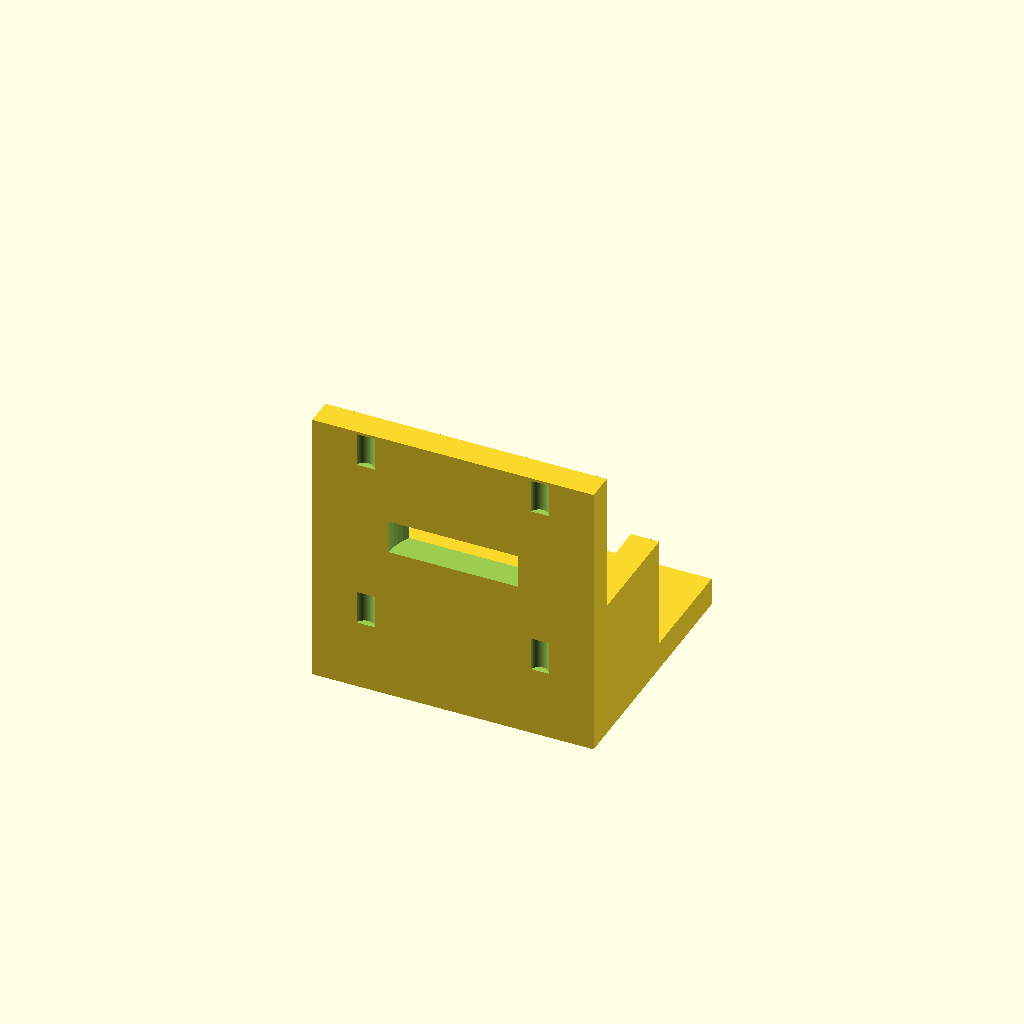
Cell 1: rendered with the file's own defaults.
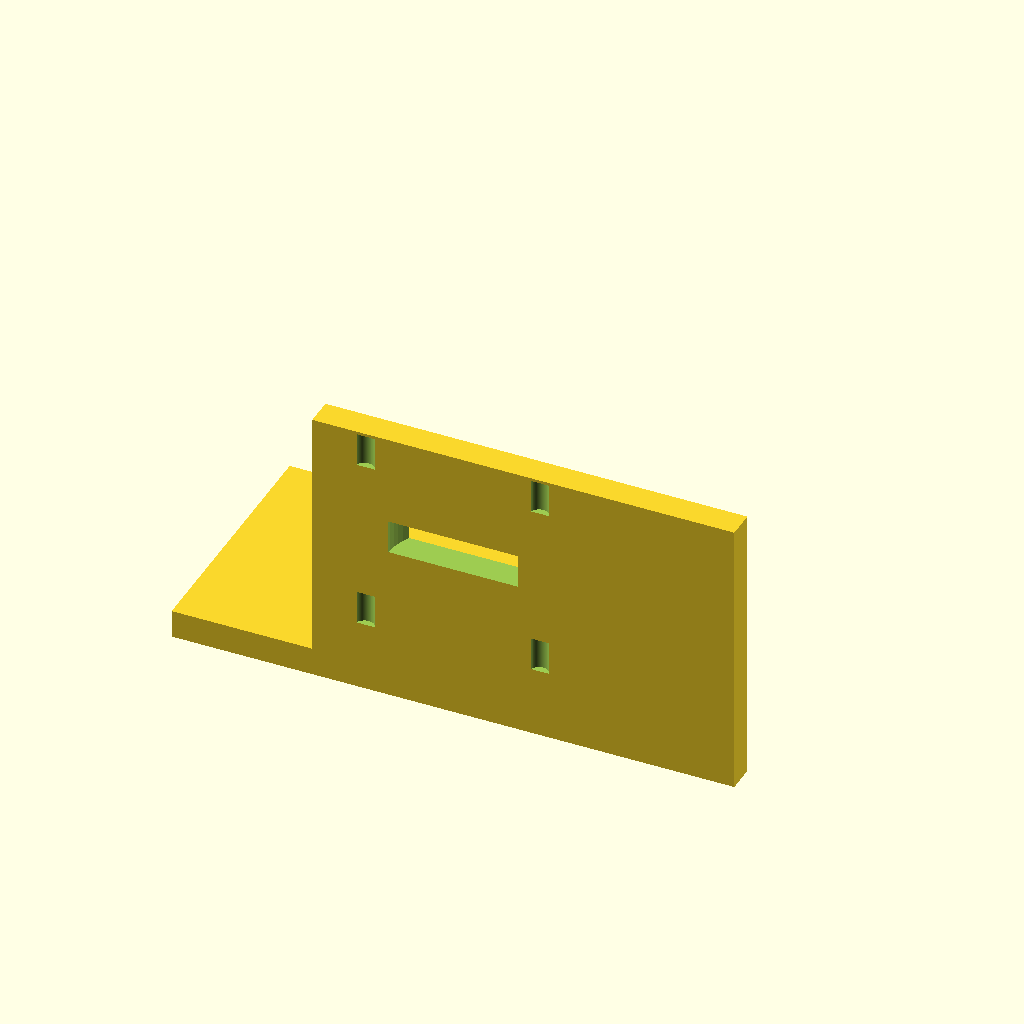
Cell 2 — base_x_min set to -50, the other parameters unchanged.
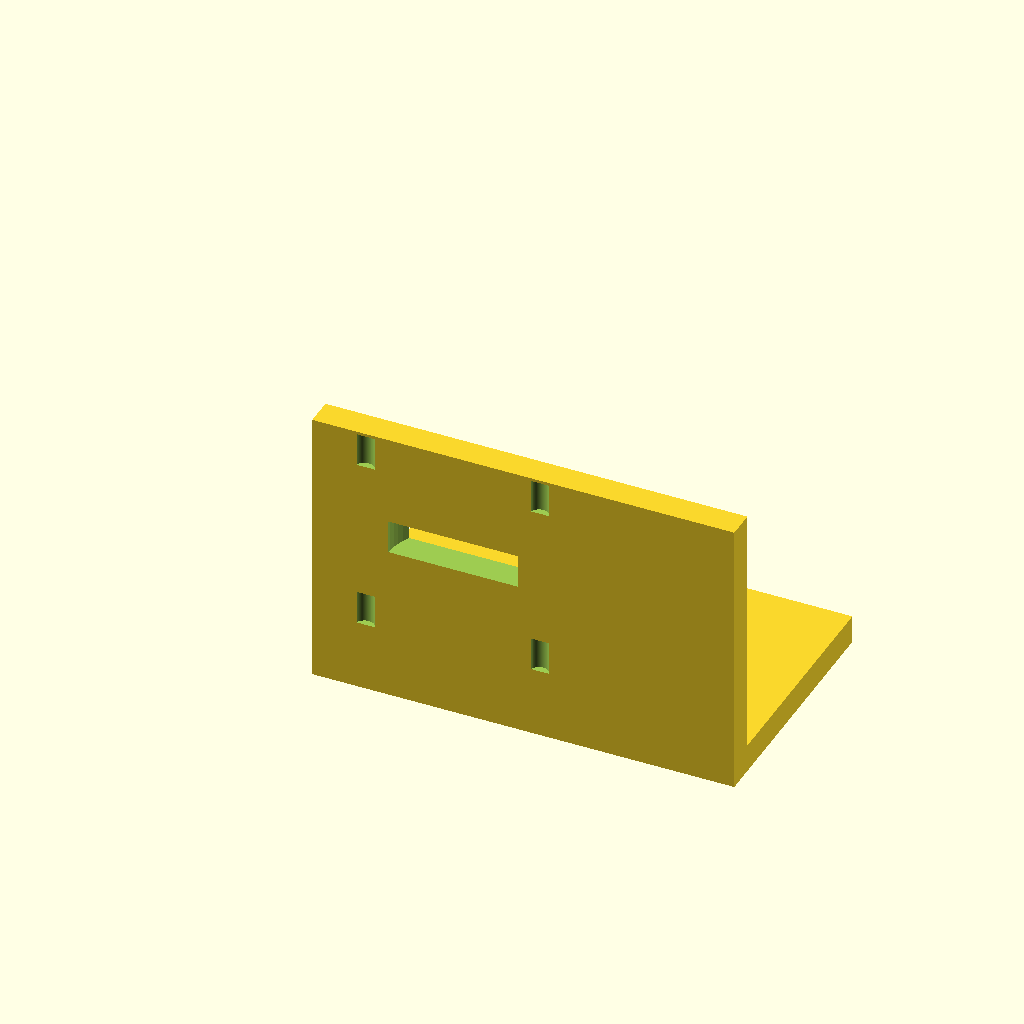
Cell 3 — base_x_max set to 50, the other parameters unchanged.
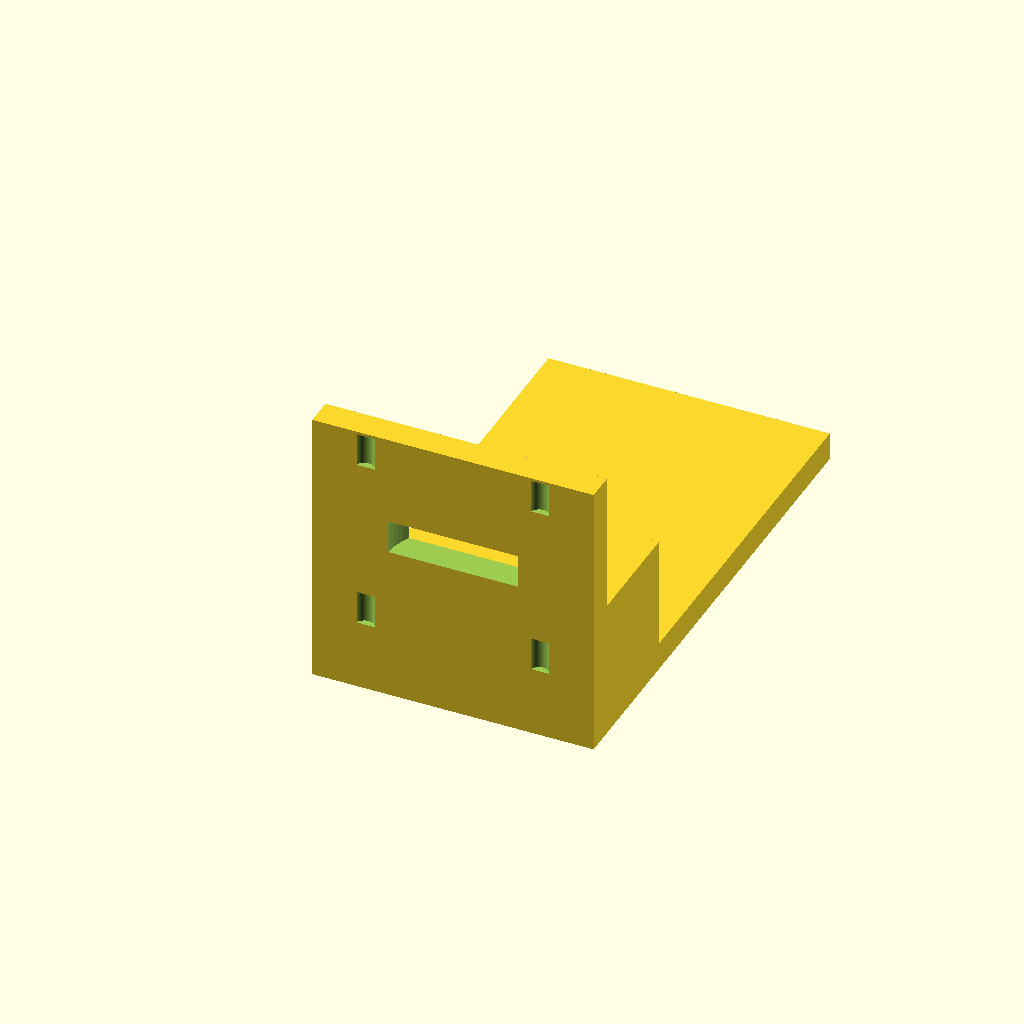
Cell 4: base_y_max = 90 (everything else at default).
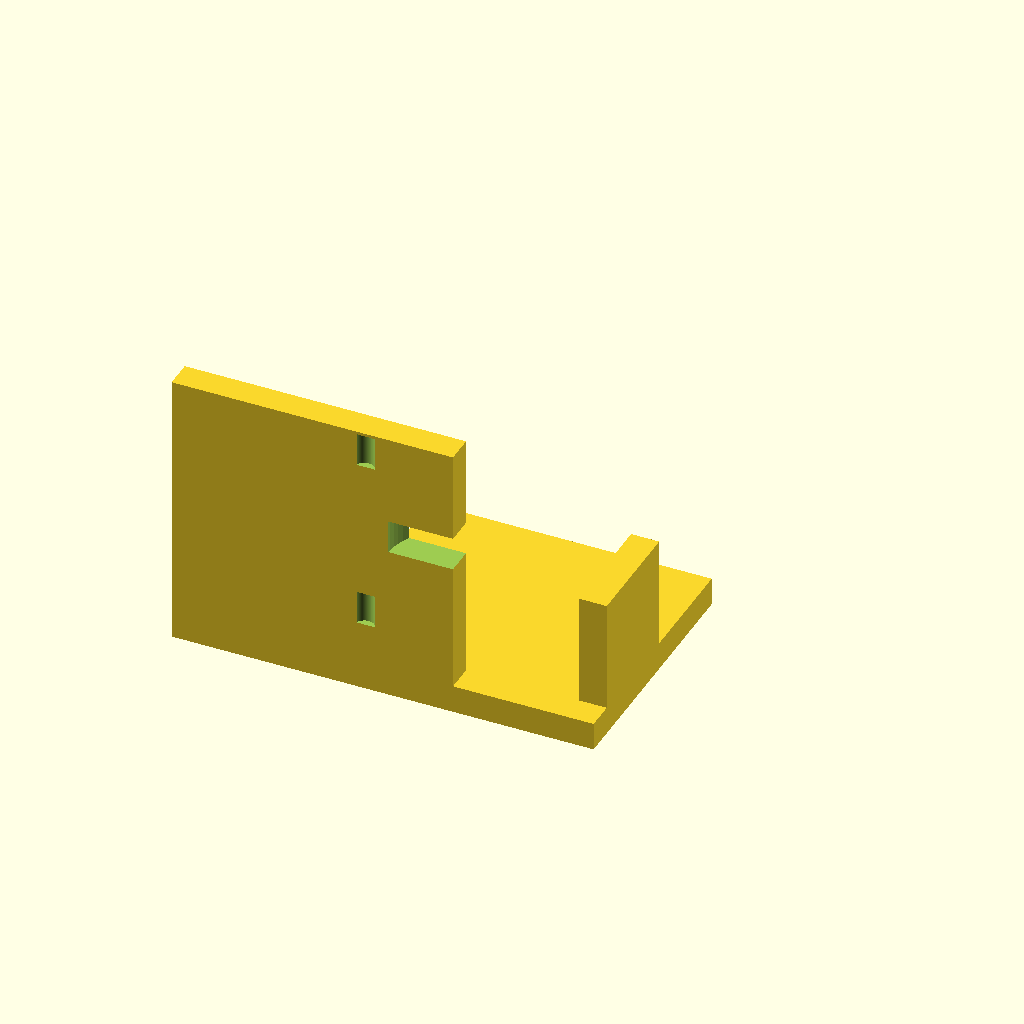
Cell 5: vert_x_min = -50 (everything else at default).
All cells are drawn from one camera (rotation 55°, 0°, 25°, orthographic, colour scheme Cornfield), so only the parameter changes between them.
Source of the model, bench/results/gpu-v3-g6/code/scadcoder-v3/nema17_motor_bracket_s0_a2.scad:
// L-shaped mounting bracket for NEMA 17 stepper motor (e.g. syringe pump)
// Print orientation: base plate on the bed (z = 0), vertical plate builds up along +Z

$fn = 64;

// ---------------- Base plate ----------------
base_x_min   = -25;   // base plate X start
base_x_max   = 25;    // base plate X end
base_y_min   = 0;     // base plate Y start (back edge)
base_y_max   = 45;    // base plate Y end (front edge)
base_thick   = 5;     // base plate thickness (Z)

// ---------------- Vertical motor plate ----------------
vert_x_min   = -25;   // motor plate X start
vert_x_max   = 25;    // motor plate X end
vert_y_min   = 0;     // motor plate Y start
vert_y_max   = 5;     // motor plate Y end (thickness)
vert_height  = 50;    // motor plate height (Z)

// ---------------- Boss hole ----------------
boss_d       = 23;    // motor centring boss hole diameter
boss_x       = 0;     // boss hole X centre
boss_z       = 28;    // boss hole Z centre

// ---------------- Screw holes ----------------
screw_d      = 3.4;   // M3 screw hole diameter
pitch        = 31;    // square pitch for screw holes
screw_x      = 0;     // screw hole pattern X centre
screw_z      = boss_z; // screw hole pattern Z centre

// ---------------- Gussets ----------------
gusset_x_l   = -25;   // left gusset X start
gusset_x_r   = -20;   // left gusset X end
gusset_y     = 20;    // gusset leg length along +Y
gusset_z     = 20;    // gusset leg length along +Z
gusset_t     = 5;     // gusset thickness (X)

gusset_x_p   = 20;    // right gusset X start
gusset_x_e   = 25;    // right gusset X end

eps          = 0.5;   // cutter overshoot

// ---------------- Derived ----------------
width = base_x_max - base_x_min;

difference() {
    union() {
        // Base plate
        translate([base_x_min, base_y_min, 0])
            cube([width, base_y_max - base_y_min, base_thick]);

        // Vertical motor plate
        translate([vert_x_min, vert_y_min, 0])
            cube([width, vert_y_max - vert_y_min, vert_height]);

        // Left gusset (right-angle corner at y = 5, z = 5)
        translate([gusset_x_l, 5, 5])
            cube([gusset_x_r - gusset_x_l, gusset_y, gusset_z]);

        // Right gusset
        translate([gusset_x_p, 5, 5])
            cube([gusset_x_e - gusset_x_p, gusset_y, gusset_z]);
    }

    // Vertical through-holes in base plate (M4)
    for (sx = [-1, 1])
        translate([sx * 17, 30, -eps])
            cylinder(d = 4.5, h = base_thick + 2 * eps);

    // Boss hole through motor plate (along Y)
    translate([boss_x, vert_y_min - eps, boss_z])
        cylinder(d = boss_d, h = (vert_y_max - vert_y_min) + 2 * eps);

    // M3 screw holes on square pattern centred on boss hole
    for (ox = [-pitch / 2, pitch / 2])
        for (oz = [-pitch / 2, pitch / 2])
            translate([screw_x + ox, vert_y_min - eps, screw_z + oz])
                cylinder(d = screw_d, h = (vert_y_max - vert_y_min) + 2 * eps);
}
Customizer parameters (derived from the source; name, type, default, range or options):
base_x_min: number, default -25
base_x_max: number, default 25
base_y_min: number, default 0
base_y_max: number, default 45
base_thick: number, default 5
vert_x_min: number, default -25
vert_x_max: number, default 25
vert_y_min: number, default 0
vert_y_max: number, default 5
vert_height: number, default 50
boss_d: number, default 23
boss_x: number, default 0
boss_z: number, default 28
screw_d: number, default 3.4
pitch: number, default 31
screw_x: number, default 0
gusset_x_l: number, default -25
gusset_x_r: number, default -20
gusset_y: number, default 20
gusset_z: number, default 20
gusset_t: number, default 5
gusset_x_p: number, default 20
gusset_x_e: number, default 25
eps: number, default 0.5
